The GitHub repository nyza-cabillo/Thesis contains a labelled image folder "Dataset" with 3 categories: black pod rot, healthy, pod borer. Examples follow, each with its label.

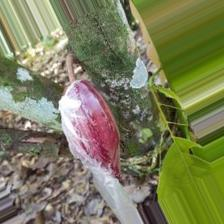
Label: healthy

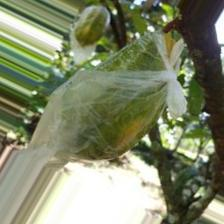
Label: pod borer

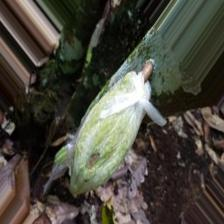
Label: healthy

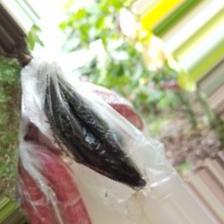
Label: black pod rot

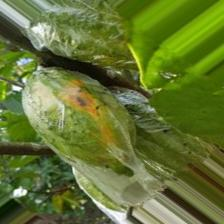
Label: pod borer

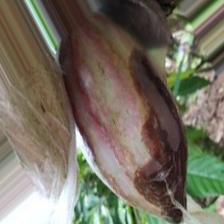
Label: black pod rot
